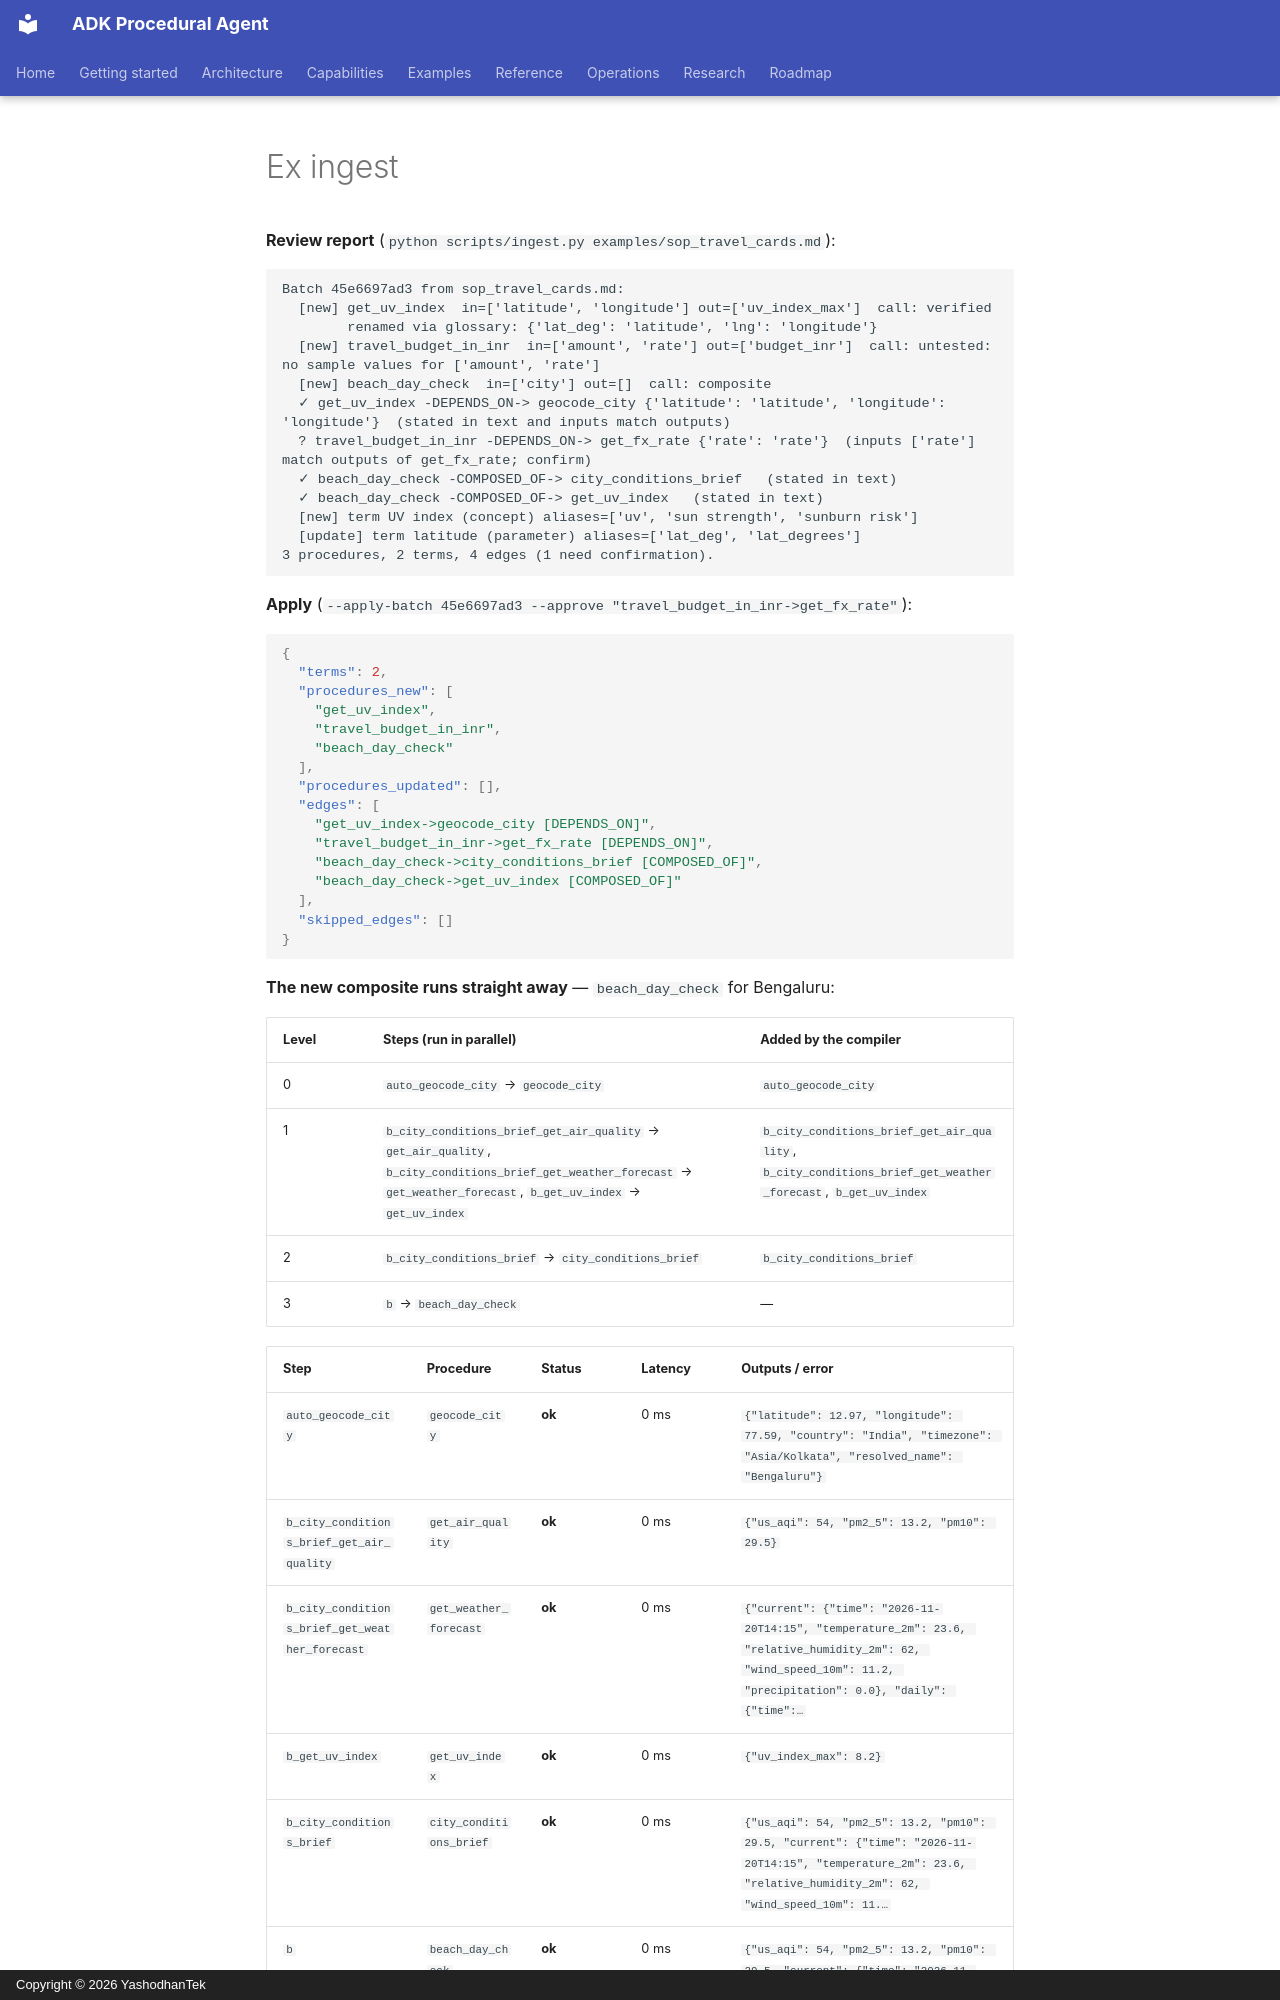

repository: yashodhantek/adk-procedural-agent · page: snippets/ex_ingest/index.html · generator: mkdocs · copyright: Copyright © 2026 YashodhanTek

**Review report** (`python scripts/ingest.py examples/sop_travel_cards.md`):

```text
Batch 45e6697ad3 from sop_travel_cards.md:
  [new] get_uv_index  in=['latitude', 'longitude'] out=['uv_index_max']  call: verified
        renamed via glossary: {'lat_deg': 'latitude', 'lng': 'longitude'}
  [new] travel_budget_in_inr  in=['amount', 'rate'] out=['budget_inr']  call: untested: no sample values for ['amount', 'rate']
  [new] beach_day_check  in=['city'] out=[]  call: composite
  ✓ get_uv_index -DEPENDS_ON-> geocode_city {'latitude': 'latitude', 'longitude': 'longitude'}  (stated in text and inputs match outputs)
  ? travel_budget_in_inr -DEPENDS_ON-> get_fx_rate {'rate': 'rate'}  (inputs ['rate'] match outputs of get_fx_rate; confirm)
  ✓ beach_day_check -COMPOSED_OF-> city_conditions_brief   (stated in text)
  ✓ beach_day_check -COMPOSED_OF-> get_uv_index   (stated in text)
  [new] term UV index (concept) aliases=['uv', 'sun strength', 'sunburn risk']
  [update] term latitude (parameter) aliases=['lat_deg', 'lat_degrees']
3 procedures, 2 terms, 4 edges (1 need confirmation).
```

**Apply** (`--apply-batch 45e6697ad3 --approve "travel_budget_in_inr->get_fx_rate"`):

```json
{
  "terms": 2,
  "procedures_new": [
    "get_uv_index",
    "travel_budget_in_inr",
    "beach_day_check"
  ],
  "procedures_updated": [],
  "edges": [
    "get_uv_index->geocode_city [DEPENDS_ON]",
    "travel_budget_in_inr->get_fx_rate [DEPENDS_ON]",
    "beach_day_check->city_conditions_brief [COMPOSED_OF]",
    "beach_day_check->get_uv_index [COMPOSED_OF]"
  ],
  "skipped_edges": []
}
```

**The new composite runs straight away** — `beach_day_check` for Bengaluru:

| Level | Steps (run in parallel) | Added by the compiler |
|---|---|---|
| 0 | `auto_geocode_city` → `geocode_city` | `auto_geocode_city` |
| 1 | `b_city_conditions_brief_get_air_quality` → `get_air_quality`, `b_city_conditions_brief_get_weather_forecast` → `get_weather_forecast`, `b_get_uv_index` → `get_uv_index` | `b_city_conditions_brief_get_air_quality`, `b_city_conditions_brief_get_weather_forecast`, `b_get_uv_index` |
| 2 | `b_city_conditions_brief` → `city_conditions_brief` | `b_city_conditions_brief` |
| 3 | `b` → `beach_day_check` | — |
